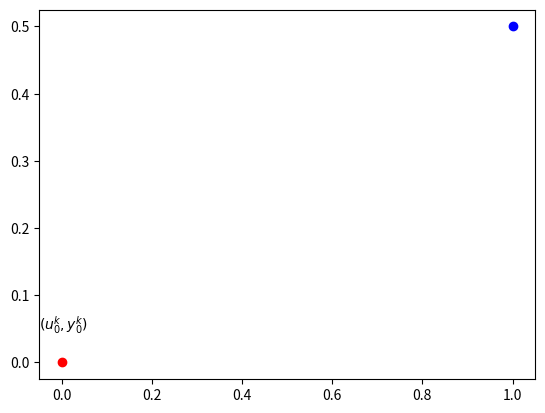

This chart was generated by the following Python code:
#!/usr/bin/env python

from matplotlib import pyplot as plt

# shifts used in point labels
xshift = -0.05
yshift = 0.05

plt.plot([0], [0], 'o', color='red')
plt.plot([1], [0.5], 'o', color='blue')
plt.annotate("$(u^k_0, y^k_0)$", xy=(0+xshift, 0+yshift))
plt.annotate("$(u^k_1, y^k_1)$", xy=(1+xshift, 0.5+yshift))
plt.plot()
plt.show()
